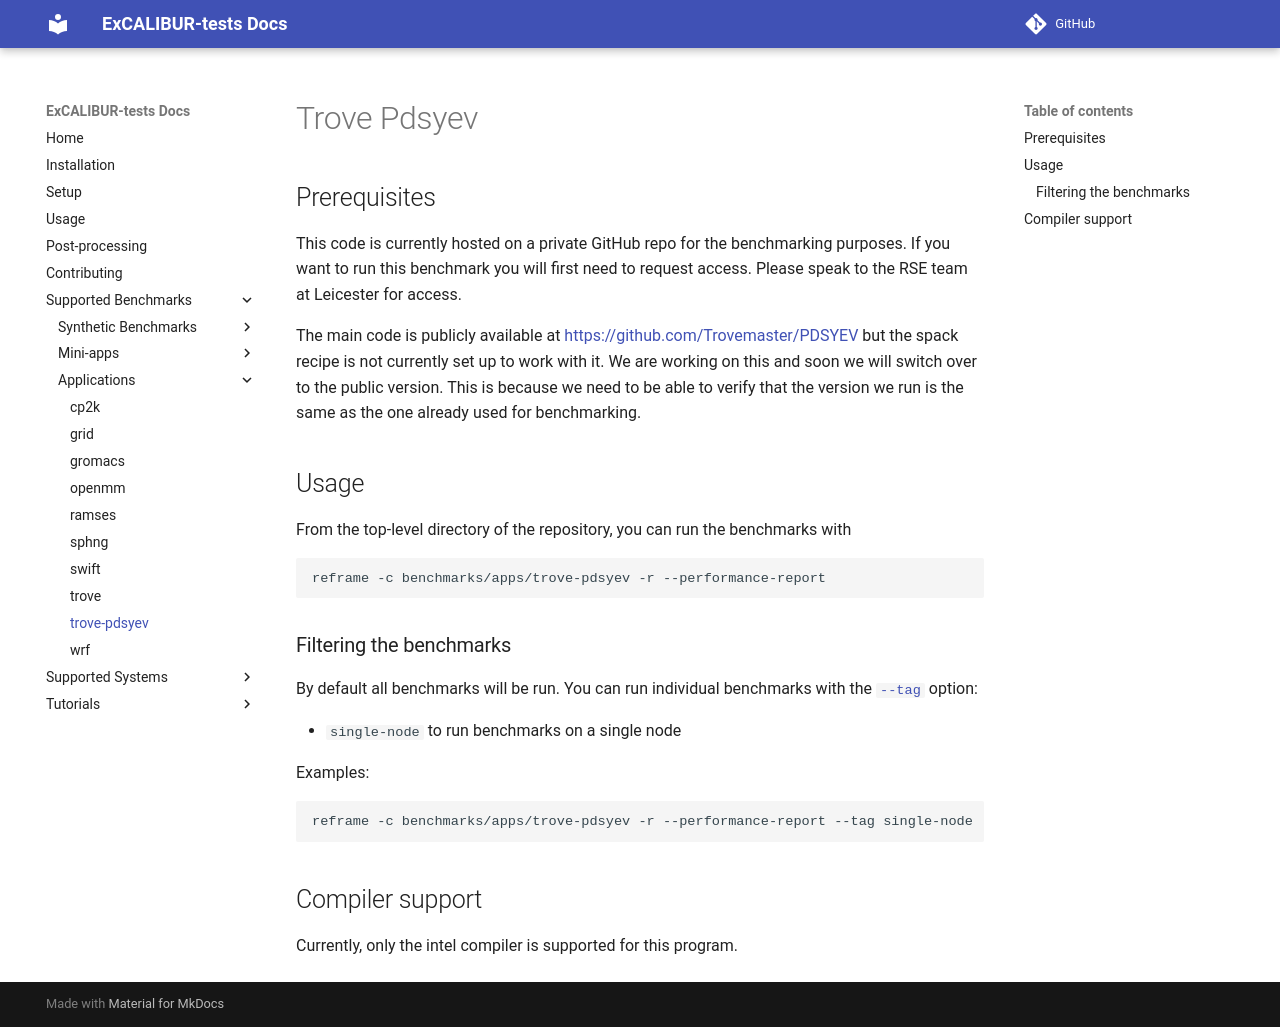

repository: ukri-excalibur/excalibur-tests · page: apps/trove-pdsyev/index.html · generator: mkdocs

# Trove Pdsyev

## Prerequisites

This code is currently hosted on a private GitHub repo for the benchmarking purposes. If you want to run this benchmark you will
first need to request access. Please speak to the RSE team at Leicester for access.

The main code is publicly available at [https://github.com/Trovemaster/PDSYEV](https://github.com/Trovemaster/PDSYEV) but the
spack recipe is not currently set up to work with it. We are working on this and soon we will switch over to the public version.
This is because we need to be able to verify that the version we run is the same as the one already used for benchmarking.

## Usage

From the top-level directory of the repository, you can run the benchmarks with

```sh
reframe -c benchmarks/apps/trove-pdsyev -r --performance-report
```

### Filtering the benchmarks

By default all benchmarks will be run. You can run individual benchmarks with the
[`--tag`](https://reframe-hpc.readthedocs.io/en/stable/manpage.html#cmdoption-0) option:

* `single-node` to run benchmarks on a single node

Examples:

```sh
reframe -c benchmarks/apps/trove-pdsyev -r --performance-report --tag single-node
```

## Compiler support

Currently, only the intel compiler is supported for this program.
